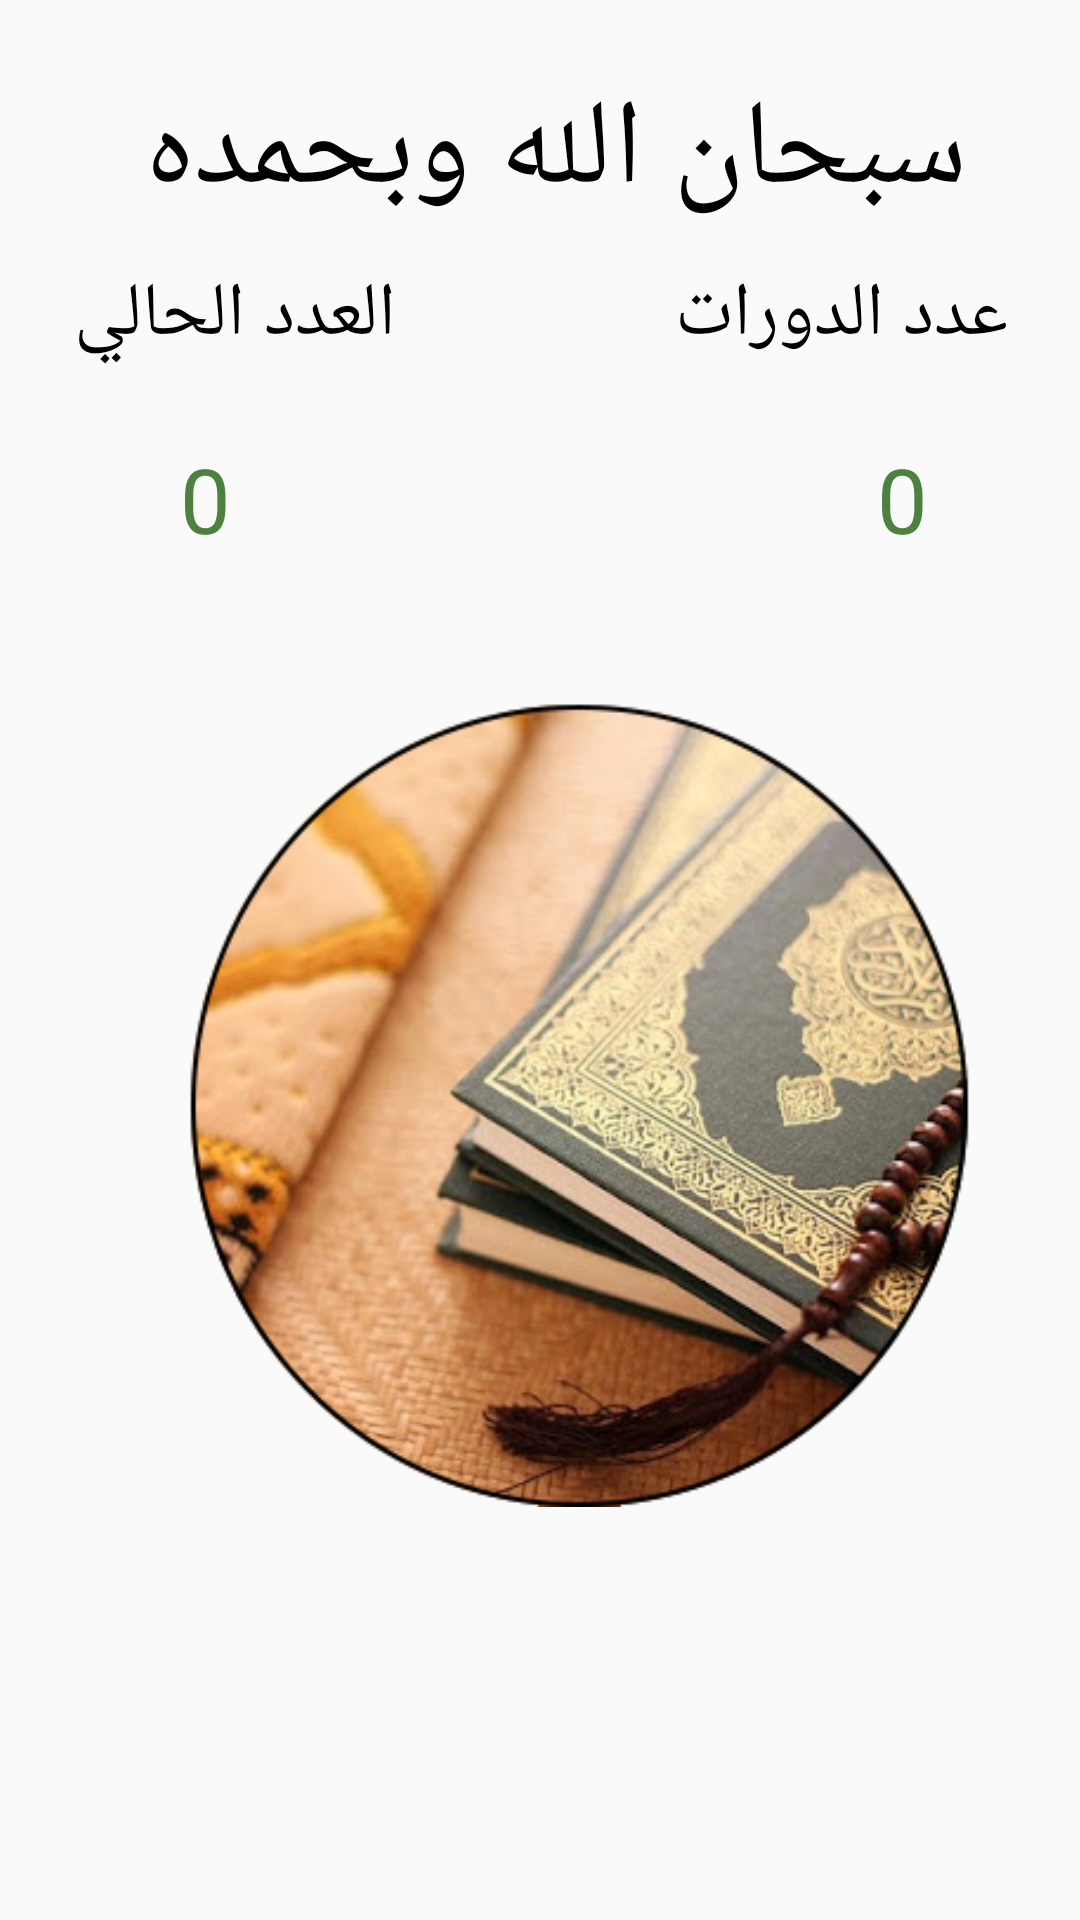

Android layout source for this screen:
<!-- AndroidManifest.xml: application theme AppTheme -->
<!-- res/layout/fragment_tasbih.xml -->
<?xml version="1.0" encoding="utf-8"?>
<androidx.constraintlayout.widget.ConstraintLayout xmlns:android="http://schemas.android.com/apk/res/android"
    xmlns:app="http://schemas.android.com/apk/res-auto"
    xmlns:tools="http://schemas.android.com/tools"
    android:layout_width="match_parent"
    android:layout_height="match_parent"
    tools:context=".tasbih">
    <TextView
        android:layout_width="wrap_content"
        android:layout_height="wrap_content"
        android:text="@string/tsabih"
        android:textColor="#000"
        android:textSize="40sp"
        app:layout_constraintBottom_toTopOf="@+id/btn_tasbih"
        app:layout_constraintEnd_toEndOf="parent"
        app:layout_constraintHorizontal_bias="0.562"
        app:layout_constraintStart_toStartOf="parent"
        app:layout_constraintTop_toTopOf="parent"
        app:layout_constraintVertical_bias="0.13" />
    <TextView
        android:id="@+id/tv_current_number"
        android:layout_width="wrap_content"
        android:layout_height="wrap_content"
        android:layout_marginStart="60dp"
        android:layout_marginTop="24dp"
        android:text="0"
        android:textColor="@color/green"
        android:textSize="30sp"
        app:layout_constraintBottom_toTopOf="@+id/btn_tasbih"
        app:layout_constraintStart_toStartOf="parent"
        app:layout_constraintTop_toBottomOf="@+id/textView"
        app:layout_constraintVertical_bias="0.0" />

    <TextView
        android:id="@+id/tv_number_of_cycles"
        android:layout_width="wrap_content"
        android:layout_height="wrap_content"
        android:layout_marginTop="24dp"
        android:text="0"
        android:textColor="@color/green"
        android:textSize="30sp"
        app:layout_constraintBottom_toTopOf="@+id/btn_tasbih"
        app:layout_constraintEnd_toEndOf="parent"
        app:layout_constraintHorizontal_bias="0.81"
        app:layout_constraintStart_toEndOf="@+id/tv_current_number"
        app:layout_constraintTop_toBottomOf="@+id/textView2"
        app:layout_constraintVertical_bias="0.0" />

    <TextView
        android:id="@+id/textView2"
        android:layout_width="wrap_content"
        android:layout_height="wrap_content"
        android:layout_marginEnd="24dp"
        android:text="@string/allCounter"
        android:textColor="#000"
        android:textSize="25sp"
        app:layout_constraintBottom_toTopOf="@+id/btn_tasbih"
        app:layout_constraintEnd_toEndOf="parent"
        app:layout_constraintTop_toTopOf="parent"
        app:layout_constraintVertical_bias="0.442" />

    <TextView
        android:id="@+id/textView"
        android:layout_width="wrap_content"
        android:layout_height="wrap_content"
        android:text="@string/nowCounter"
        android:textColor="#000"
        android:textSize="25sp"
        app:layout_constraintBottom_toTopOf="@+id/btn_tasbih"
        app:layout_constraintEnd_toEndOf="parent"
        app:layout_constraintHorizontal_bias="0.098"
        app:layout_constraintStart_toStartOf="parent"
        app:layout_constraintTop_toTopOf="parent"
        app:layout_constraintVertical_bias="0.442" />

    <Button

        android:id="@+id/btn_tasbih"
        android:layout_width="403dp"
        android:layout_height="269dp"
        android:background="@drawable/imagebtn"
        app:layout_constraintBottom_toBottomOf="parent"
        app:layout_constraintEnd_toEndOf="parent"
        app:layout_constraintHorizontal_bias="0.454"
        app:layout_constraintStart_toStartOf="parent"
        app:layout_constraintTop_toTopOf="parent"
        app:layout_constraintVertical_bias="0.629" />

</androidx.constraintlayout.widget.ConstraintLayout>
<!-- resources referenced by this layout -->
<resources>
  <color name="green">#4C8140</color>
  <!-- drawable imagebtn: png bitmap (drawable, 194035 bytes) -->
  <string name="allCounter">عدد الدورات</string>
  <string name="nowCounter">العدد الحالي</string>
  <string name="tsabih">سبحان الله وبحمده</string>
  <style name="AppTheme" parent="Theme.AppCompat.Light.NoActionBar">
          
          <item name="colorPrimary">@color/blue</item>
          <item name="colorPrimaryDark">@color/colorPrimaryDark</item>
          <item name="colorAccent">@color/colorPrimaryDark</item>
      </style>
  <color name="blue">#00af91</color>
  <color name="colorPrimaryDark">#2962FF</color>
</resources>
